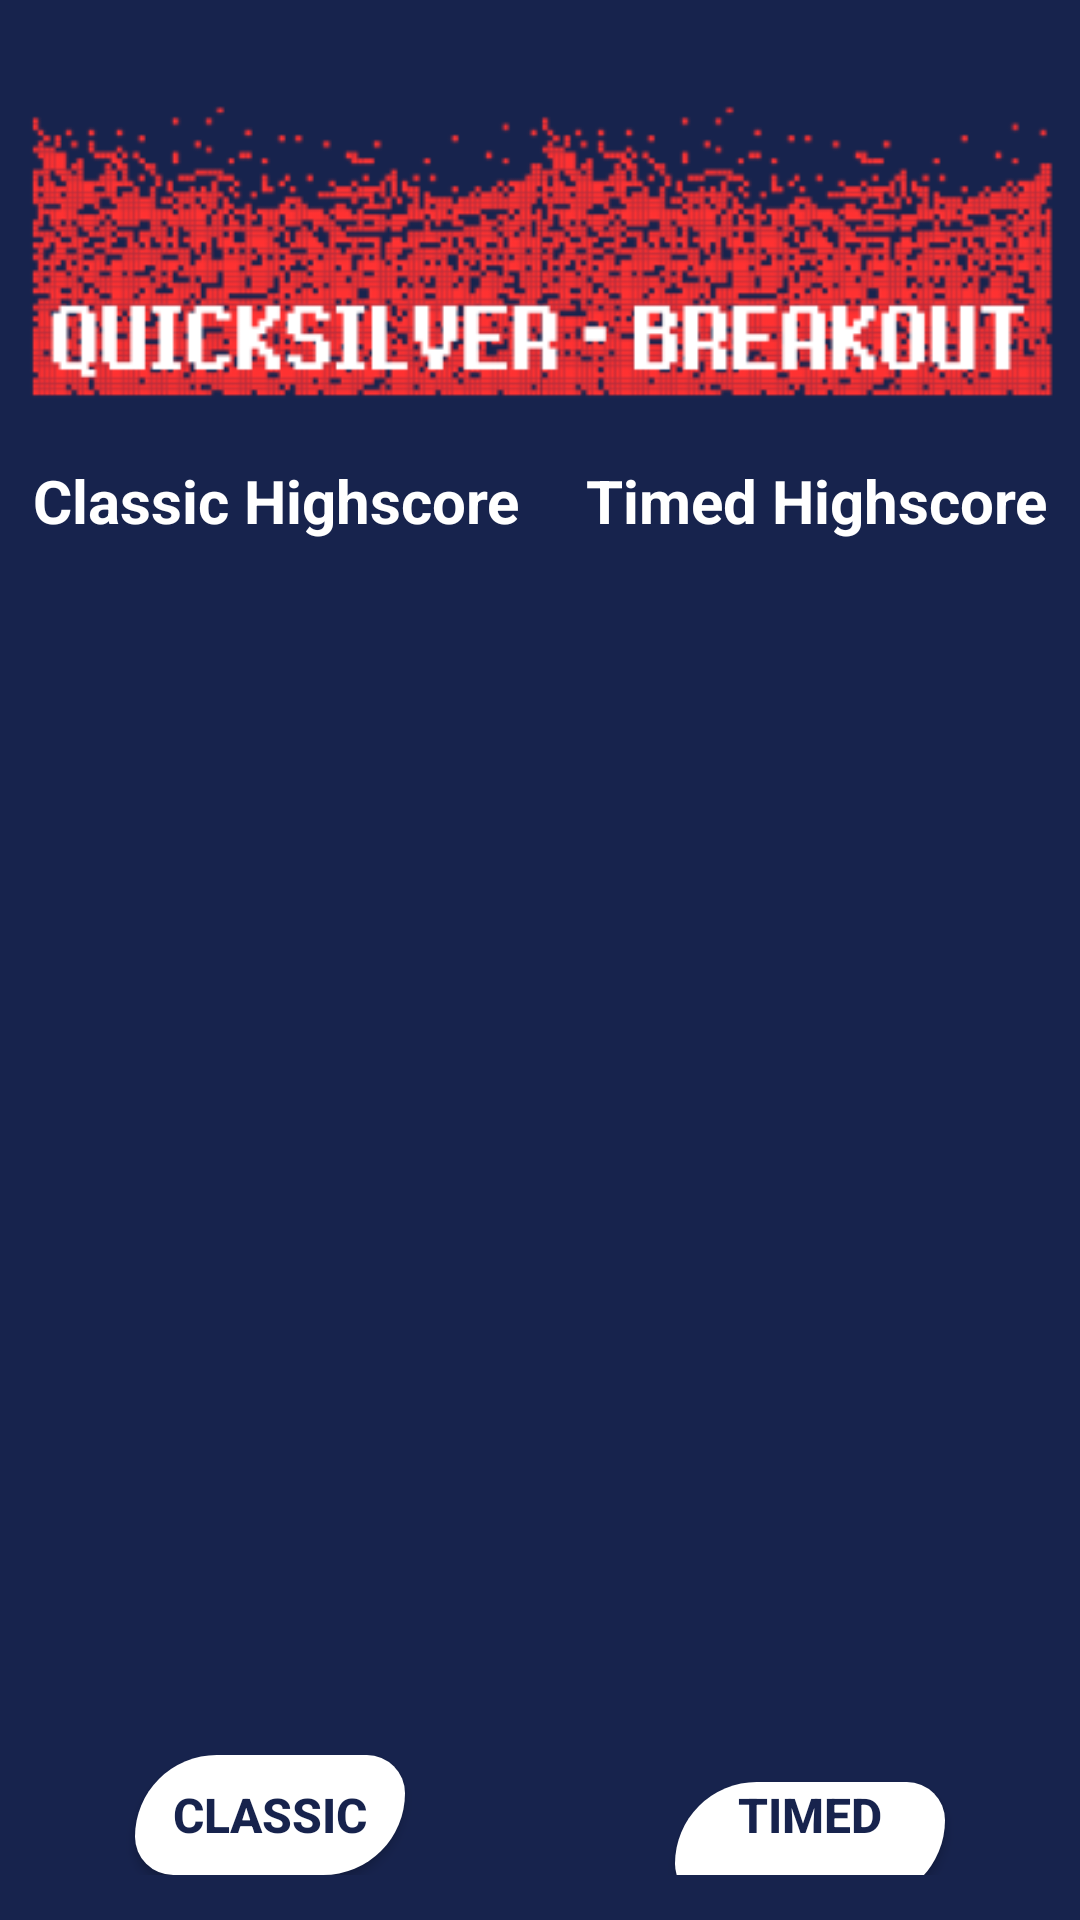

The Android layout XML behind this screen, and the referenced resources:
<!-- AndroidManifest.xml: application theme Theme.Pong_extreme -->
<!-- res/layout/activity_main.xml -->
<?xml version="1.0" encoding="utf-8"?>
<androidx.constraintlayout.widget.ConstraintLayout xmlns:android="http://schemas.android.com/apk/res/android"
    xmlns:app="http://schemas.android.com/apk/res-auto"
    xmlns:tools="http://schemas.android.com/tools"
    android:layout_width="match_parent"
    android:layout_height="match_parent"
    android:background="@color/space_blue"
    tools:context=".PlayingClassicActivity">

    

    <ImageView
        android:id="@+id/tv_logo"
        android:layout_width="match_parent"
        android:layout_height="wrap_content"
        android:layout_marginTop="@dimen/logo_margin_top"
        android:layout_marginBottom="@dimen/logo_margin_bottom"
        android:src="@drawable/logo"
        app:layout_constraintBottom_toTopOf="@+id/linearLayout4"
        app:layout_constraintEnd_toEndOf="parent"
        app:layout_constraintHorizontal_bias="0.0"
        app:layout_constraintStart_toStartOf="parent"
        app:layout_constraintTop_toTopOf="parent" />
    
    <LinearLayout
        android:id="@+id/linearLayout2"
        android:layout_width="0dp"
        android:layout_height="wrap_content"
        android:layout_alignParentBottom="true"
        android:layout_gravity="bottom"
        android:layout_marginBottom="@dimen/btn_layout_margin_bottom"
        android:orientation="horizontal"
        android:weightSum="2"
        app:layout_constraintBottom_toTopOf="@+id/linearLayout4"
        app:layout_constraintEnd_toEndOf="parent"
        app:layout_constraintStart_toStartOf="parent">

        <TextView
            android:id="@+id/textView"
            android:layout_width="wrap_content"
            android:layout_height="wrap_content"
            android:layout_weight="1"
            android:text="@string/tv_higscore_title"
            android:gravity="center"
            android:textStyle="bold"
            android:textColor="@color/white"
            android:textSize="@dimen/highscore_title_ts"
            app:layout_constraintBottom_toTopOf="@+id/linearLayout4"
            app:layout_constraintStart_toStartOf="@+id/linearLayout4" />

        <TextView
            android:id="@+id/textView2"
            android:layout_width="wrap_content"
            android:layout_height="wrap_content"
            android:layout_weight="1"
            android:textStyle="bold"
            android:gravity="center"
            android:text="@string/tv_highscore_title_2"
            android:textColor="@color/white"
            android:textSize="@dimen/highscore_title_ts"
            app:layout_constraintBottom_toTopOf="@+id/linearLayout4"
            app:layout_constraintEnd_toEndOf="parent" />
    </LinearLayout>

    <LinearLayout
        android:id="@+id/linearLayout4"
        android:layout_width="0dp"
        android:layout_height="wrap_content"
        android:layout_marginBottom="@dimen/layout_listview_margin_bottom"
        app:layout_constraintBottom_toBottomOf="parent"
        app:layout_constraintEnd_toEndOf="parent"
        app:layout_constraintStart_toStartOf="parent"
        app:layout_constraintTop_toBottomOf="@+id/tv_logo">


        
        <ListView
            android:id="@+id/lv_highscore_classic"
            android:layout_width="@dimen/lv_width"
            android:layout_height="@dimen/lv_height"
            android:layout_gravity="center"
            android:layout_marginStart="@dimen/lv_margin"
            android:layout_marginEnd="@dimen/lv_margin"
            android:layout_weight="1"
            app:layout_constraintStart_toStartOf="parent" />
        
        <ListView
            android:id="@+id/lv_highscore_timed"
            android:layout_width="@dimen/lv_width"
            android:layout_height="@dimen/lv_height"
            android:layout_gravity="center"
            android:layout_marginEnd="@dimen/lv_margin"
            android:layout_weight="1"
            app:layout_constraintStart_toStartOf="parent" />

    </LinearLayout>

    <LinearLayout
        android:id="@+id/linearLayout"
        android:layout_width="match_parent"
        android:layout_height="wrap_content"
        android:layout_alignParentBottom="true"
        android:layout_gravity="bottom"
        android:layout_marginBottom="@dimen/layout_btn_margin_bottom"
        android:orientation="horizontal"
        android:weightSum="2"
        app:layout_constraintBottom_toBottomOf="parent"
        app:layout_constraintEnd_toEndOf="parent"
        app:layout_constraintHorizontal_bias="0.0"
        app:layout_constraintStart_toStartOf="parent"
        app:layout_constraintVertical_bias="0.0">

        

        <Button
            android:id="@+id/btn_classic"
            android:layout_width="@dimen/btn_gamemodes_width"
            android:layout_height="@dimen/btn_gamemodes_height"
            android:layout_marginHorizontal="@dimen/btn_gamemodes_margin"
            android:layout_weight="1"
            android:background="@drawable/custom_button"
            android:text="@string/btn_classic"
            android:textColor="@color/space_blue"
            android:textSize="@dimen/btn_gamemodes_ts"
            android:textStyle="bold" />
        
        <Button
            android:id="@+id/btn_timed"
            android:layout_width="@dimen/btn_gamemodes_width"
            android:layout_height="@dimen/btn_gamemodes_height"
            android:layout_marginHorizontal="@dimen/btn_gamemodes_margin"
            android:layout_weight="1"
            android:background="@drawable/custom_button"
            android:text="@string/btn_timed"
            android:textColor="@color/space_blue"
            android:textSize="@dimen/btn_gamemodes_ts"
            android:textStyle="bold" />
    </LinearLayout>




</androidx.constraintlayout.widget.ConstraintLayout>
<!-- resources referenced by this layout -->
<resources>
  <color name="space_blue">#17234D</color>
  <color name="white">#FFFFFFFF</color>
  <dimen name="btn_gamemodes_height">40dp</dimen>
  <dimen name="btn_gamemodes_margin">45dp</dimen>
  <dimen name="btn_gamemodes_ts">16sp</dimen>
  <dimen name="btn_gamemodes_width">100dp</dimen>
  <dimen name="btn_layout_margin_bottom">12dp</dimen>
  <dimen name="highscore_title_ts">20sp</dimen>
  <dimen name="layout_btn_margin_bottom">15dp</dimen>
  <dimen name="layout_listview_margin_bottom">30dp</dimen>
  <dimen name="logo_margin_bottom">23dp</dimen>
  <dimen name="logo_margin_top">4dp</dimen>
  <dimen name="lv_height">400dp</dimen>
  <dimen name="lv_margin">7dp</dimen>
  <dimen name="lv_width">190dp</dimen>
  <!-- drawable custom_button (drawable) -->
  <?xml version="1.0" encoding="utf-8"?>
  <shape xmlns:android="http://schemas.android.com/apk/res/android">
      <corners
          android:bottomLeftRadius="70dp"
          android:bottomRightRadius="150dp"
          android:topLeftRadius="150dp"
          android:topRightRadius="70dp" />
      <solid
          android:color="@color/white" />
  </shape>
  <!-- drawable logo: png bitmap (drawable, 45056 bytes) -->
  <string name="btn_classic">Classic</string>
  <string name="btn_timed">Timed\n</string>
  <string name="tv_highscore_title_2">Timed Highscore</string>
  <string name="tv_higscore_title">Classic Highscore</string>
  <style name="Theme.Pong_extreme" parent="Base.Theme.Pong_extreme" />
  <style name="Base.Theme.Pong_extreme" parent="Theme.Material3.DayNight.NoActionBar">
          
          <item name="colorPrimary">@color/white</item>
          <item name="android:navigationBarColor">@android:color/transparent</item>
          
          <item name="android:statusBarColor">@android:color/transparent</item>
          
          <item name="android:windowLightStatusBar">true</item>
      </style>
</resources>
